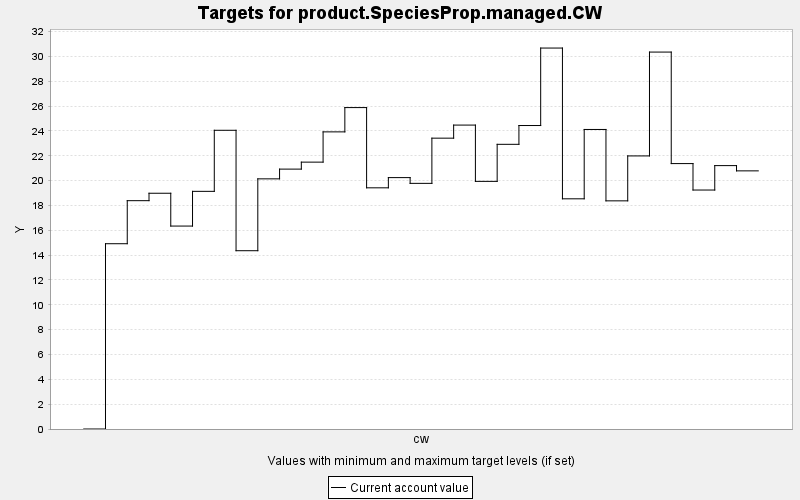

Source data for this figure (header and first rows):
TARGET, PERIOD, YEAR, PERIODWIDTH, MINIMUM, MAXIMUM, MINWEIGHT, MAXWEIGHT, CURRENT, SUMMARY
product.SpeciesProp.managed.CW, 0, 0, 10.0, 0.0, 10000, 1.0, 1.0, 0.0, 0.0
product.SpeciesProp.managed.CW, 1, 10, 10.0, 0.0, 10000, 1.0, 1.0, 14.92, 0.0
product.SpeciesProp.managed.CW, 2, 20, 10.0, 0.0, 10000, 1.0, 1.0, 18.38, 0.0
product.SpeciesProp.managed.CW, 3, 30, 10.0, 0.0, 10000, 1.0, 1.0, 18.98, 0.0
product.SpeciesProp.managed.CW, 4, 40, 10.0, 0.0, 10000, 1.0, 1.0, 16.34, 0.0
product.SpeciesProp.managed.CW, 5, 50, 10.0, 0.0, 10000, 1.0, 1.0, 19.13, 0.0
product.SpeciesProp.managed.CW, 6, 60, 10.0, 0.0, 10000, 1.0, 1.0, 24.05, 0.0
product.SpeciesProp.managed.CW, 7, 70, 10.0, 0.0, 10000, 1.0, 1.0, 14.35, 0.0
product.SpeciesProp.managed.CW, 8, 80, 10.0, 0.0, 10000, 1.0, 1.0, 20.14, 0.0
product.SpeciesProp.managed.CW, 9, 90, 10.0, 0.0, 10000, 1.0, 1.0, 20.92, 0.0
product.SpeciesProp.managed.CW, 10, 100, 10.0, 0.0, 10000, 1.0, 1.0, 21.49, 0.0
product.SpeciesProp.managed.CW, 11, 110, 10.0, 0.0, 10000, 1.0, 1.0, 23.92, 0.0
product.SpeciesProp.managed.CW, 12, 120, 10.0, 0.0, 10000, 1.0, 1.0, 25.88, 0.0
product.SpeciesProp.managed.CW, 13, 130, 10.0, 0.0, 10000, 1.0, 1.0, 19.42, 0.0
product.SpeciesProp.managed.CW, 14, 140, 10.0, 0.0, 10000, 1.0, 1.0, 20.24, 0.0
product.SpeciesProp.managed.CW, 15, 150, 10.0, 0.0, 10000, 1.0, 1.0, 19.78, 0.0
product.SpeciesProp.managed.CW, 16, 160, 10.0, 0.0, 10000, 1.0, 1.0, 23.42, 0.0
product.SpeciesProp.managed.CW, 17, 170, 10.0, 0.0, 10000, 1.0, 1.0, 24.47, 0.0
product.SpeciesProp.managed.CW, 18, 180, 10.0, 0.0, 10000, 1.0, 1.0, 19.94, 0.0
product.SpeciesProp.managed.CW, 19, 190, 10.0, 0.0, 10000, 1.0, 1.0, 22.92, 0.0
product.SpeciesProp.managed.CW, 20, 200, 10.0, 0.0, 10000, 1.0, 1.0, 24.43, 0.0
product.SpeciesProp.managed.CW, 21, 210, 10.0, 0.0, 10000, 1.0, 1.0, 30.67, 0.0
product.SpeciesProp.managed.CW, 22, 220, 10.0, 0.0, 10000, 1.0, 1.0, 18.53, 0.0
product.SpeciesProp.managed.CW, 23, 230, 10.0, 0.0, 10000, 1.0, 1.0, 24.12, 0.0
product.SpeciesProp.managed.CW, 24, 240, 10.0, 0.0, 10000, 1.0, 1.0, 18.37, 0.0
product.SpeciesProp.managed.CW, 25, 250, 10.0, 0.0, 10000, 1.0, 1.0, 21.99, 0.0
product.SpeciesProp.managed.CW, 26, 260, 10.0, 0.0, 10000, 1.0, 1.0, 30.35, 0.0
product.SpeciesProp.managed.CW, 27, 270, 10.0, 0.0, 10000, 1.0, 1.0, 21.37, 0.0
product.SpeciesProp.managed.CW, 28, 280, 10.0, 0.0, 10000, 1.0, 1.0, 19.24, 0.0
product.SpeciesProp.managed.CW, 29, 290, 10.0, 0.0, 10000, 1.0, 1.0, 21.21, 0.0
product.SpeciesProp.managed.CW, 30, 300, 10.0, 0.0, 10000, 1.0, 1.0, 20.78, 0.0
